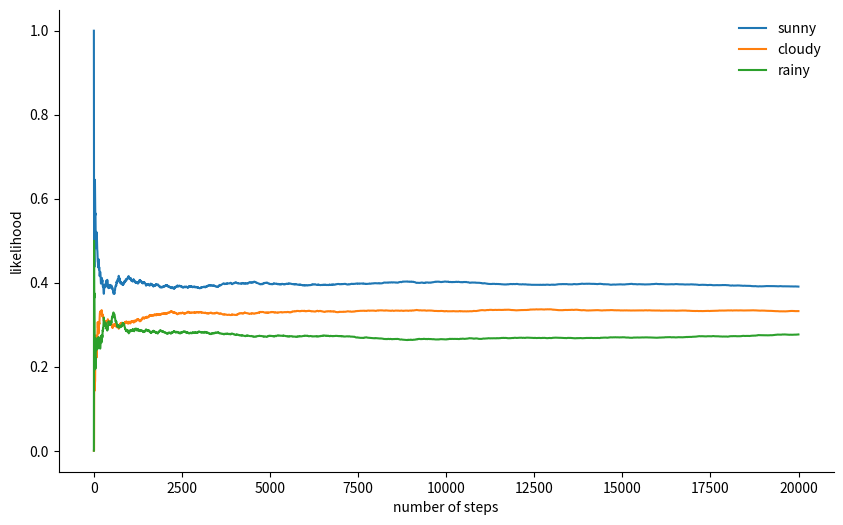

Generate this figure with matplotlib:
import numpy as np
import matplotlib.pyplot as plt
plt.rcParams['figure.figsize'] = [10, 6]
np.random.seed(42)
state_space = ("sunny", "cloudy", "rainy")
transition_matrix = np.array(((0.6, 0.3, 0.1),
                              (0.3, 0.4, 0.3),
                              (0.2, 0.3, 0.5)))
n_steps = 20000
states = [0]
for i in range(n_steps):
    states.append(np.random.choice((0, 1, 2), p=transition_matrix[states[-1]]))
states = np.array(states)

def despine(ax, spines=('top', 'left', 'right')):
    for spine in spines:
        ax.spines[spine].set_visible(False)

fig, ax = plt.subplots()
width = 1000
offsets = range(1, n_steps, 5)
for i, label in enumerate(state_space):
    ax.plot(offsets, [np.sum(states[:offset] == i) / offset
            for offset in offsets], label=label)
ax.set_xlabel("number of steps")
ax.set_ylabel("likelihood")
ax.legend(frameon=False)
despine(ax, ('top', 'right'))
plt.show()                           
